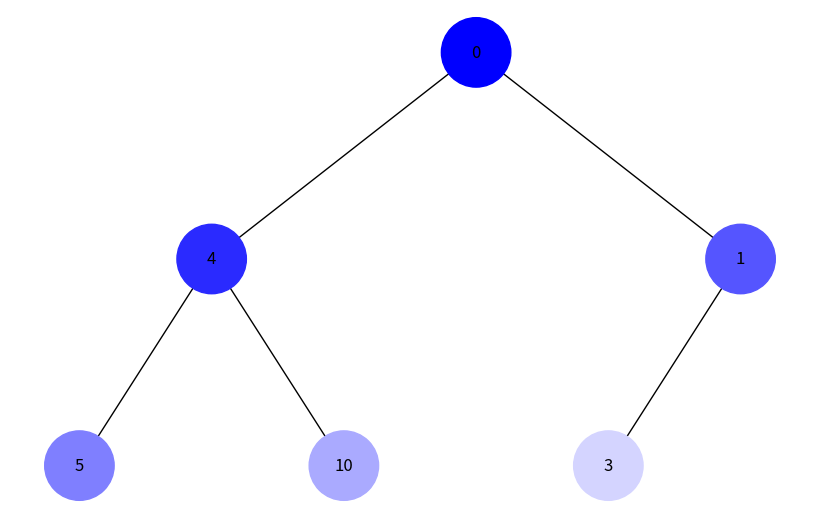
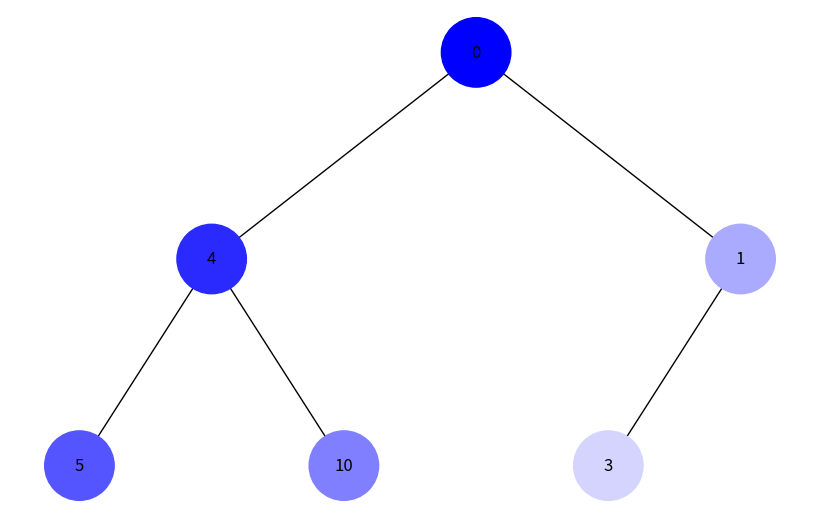

Python code for these plots, in order:
from collections import deque
import uuid
import networkx as nx
import matplotlib.pyplot as plt

def generate_color(index, total):
    intensity = int(255 * (index / total))
    return f"#{intensity:02x}{intensity:02x}FF"

def bfs_iterative_visual(graph, start):
    visited = set()
    queue = deque([start])
    colors = {}
    step = 0

    while queue:
        vertex = queue.popleft()
        if vertex.id not in visited:
            print(vertex.val, end=" ")
            visited.add(vertex.id)
            colors[vertex.id] = generate_color(step, len(graph))
            step += 1

            for neighbor in graph[vertex]:
                if neighbor.id not in visited:
                    queue.append(neighbor)

    return colors

def dfs_iterative_visual(graph, start_vertex):
    visited = set()
    stack = [start_vertex]
    colors = {}
    step = 0

    while stack:
        vertex = stack.pop()
        if vertex.id not in visited:
            print(vertex.val, end=' ')
            visited.add(vertex.id)
            colors[vertex.id] = generate_color(step, len(graph))  # Генеруємо колір
            step += 1
            stack.extend(reversed(graph[vertex]))

    return colors

class Node:
    def __init__(self, key, color="skyblue"):
        self.left = None
        self.right = None
        self.val = key
        self.color = color
        self.id = str(uuid.uuid4())

    def __hash__(self):
        return hash(self.id)

    def __eq__(self, other):
        return self.id == other.id

def add_edges(graph, node, pos, x=0, y=0, layer=1):
    if node is not None:
        graph.add_node(node.id, color=node.color, label=node.val)
        if node.left:
            graph.add_edge(node.id, node.left.id)
            l = x - 1 / 2 ** layer
            pos[node.left.id] = (l, y - 1)
            add_edges(graph, node.left, pos, x=l, y=y - 1, layer=layer + 1)
        if node.right:
            graph.add_edge(node.id, node.right.id)
            r = x + 1 / 2 ** layer
            pos[node.right.id] = (r, y - 1)
            add_edges(graph, node.right, pos, x=r, y=y - 1, layer=layer + 1)
    return graph

def draw_tree(tree_root, colors=None):
    tree = nx.DiGraph()
    pos = {tree_root.id: (0, 0)}
    tree = add_edges(tree, tree_root, pos)

    if colors:
        for node_id, color in colors.items():
            tree.nodes[node_id]['color'] = color

    node_colors = [node[1]['color'] for node in tree.nodes(data=True)]
    labels = {node[0]: node[1]['label'] for node in tree.nodes(data=True)}

    plt.figure(figsize=(8, 5))
    nx.draw(tree, pos=pos, labels=labels, arrows=False, node_size=2500, node_color=node_colors)
    plt.show()

root = Node(0)
root.left = Node(4)
root.left.left = Node(5)
root.left.right = Node(10)
root.right = Node(1)
root.right.left = Node(3)

def build_graph(node, graph=None):
    if graph is None:
        graph = {}
    if node is not None:
        if node not in graph:
            graph[node] = []
        if node.left:
            graph[node].append(node.left)
            build_graph(node.left, graph)
        if node.right:
            graph[node].append(node.right)
            build_graph(node.right, graph)
    return graph

graph = build_graph(root)

print("BFS обхід:")
bfs_colors = bfs_iterative_visual(graph, root)
draw_tree(root, bfs_colors)

print("\nDFS обхід:")
dfs_colors = dfs_iterative_visual(graph, root)
draw_tree(root, dfs_colors)
